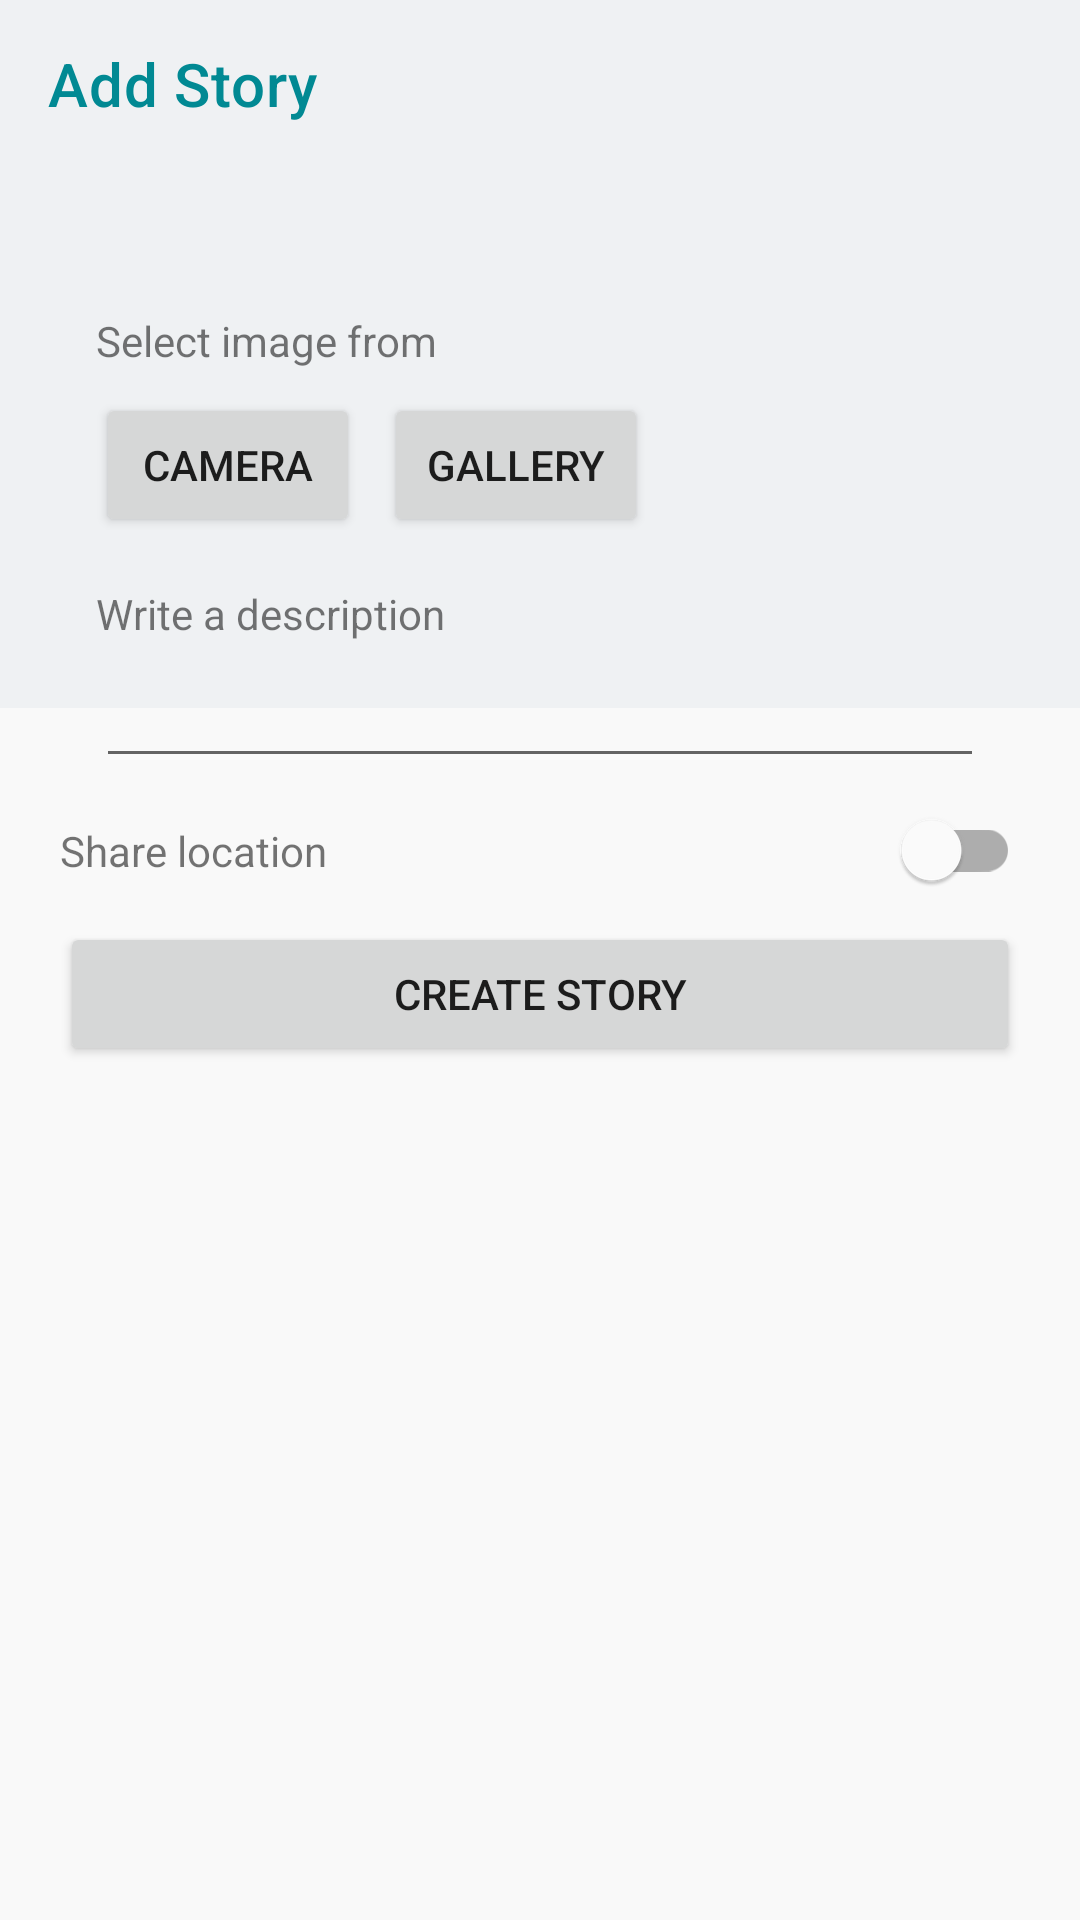

This screen was rendered from an Android layout file. Write that file and the resources it references.
<!-- AndroidManifest.xml: application theme Theme.DicodingStory -->
<!-- res/layout/activity_add_story.xml -->
<?xml version="1.0" encoding="utf-8"?>
<androidx.constraintlayout.widget.ConstraintLayout xmlns:android="http://schemas.android.com/apk/res/android"
    xmlns:app="http://schemas.android.com/apk/res-auto"
    xmlns:tools="http://schemas.android.com/tools"
    android:layout_width="match_parent"
    android:layout_height="match_parent"
    tools:context=".presentation.add.AddStoryActivity"
    tools:keep="@layout/activity_add_story">

    <androidx.appcompat.widget.Toolbar
        android:id="@+id/toolbar"
        android:layout_width="match_parent"
        android:layout_height="?attr/actionBarSize"
        android:background="@color/light_blue"
        app:layout_constraintEnd_toEndOf="parent"
        app:layout_constraintStart_toStartOf="parent"
        app:layout_constraintTop_toTopOf="parent"
        app:title="@string/add_story_title"
        app:titleTextColor="@color/dark_blue_500" />

    <View
        android:id="@+id/view"
        android:layout_width="match_parent"
        android:layout_height="180dp"
        android:background="@color/light_blue"
        app:layout_constraintEnd_toEndOf="parent"
        app:layout_constraintStart_toStartOf="parent"
        app:layout_constraintTop_toBottomOf="@id/toolbar" />

    <androidx.core.widget.NestedScrollView
        android:layout_width="match_parent"
        android:layout_height="0dp"
        app:layout_constraintBottom_toBottomOf="parent"
        app:layout_constraintEnd_toEndOf="parent"
        app:layout_constraintStart_toStartOf="parent"
        app:layout_constraintTop_toBottomOf="@+id/toolbar">

        <androidx.constraintlayout.widget.ConstraintLayout
            android:layout_width="match_parent"
            android:layout_height="wrap_content"
            android:paddingBottom="32dp">

            <ImageView
                android:id="@+id/imageView"
                android:layout_width="match_parent"
                android:layout_height="wrap_content"
                android:layout_marginHorizontal="32dp"
                android:layout_marginTop="32dp"
                android:adjustViewBounds="true"
                android:contentDescription="@string/person_with_paper_illustration"
                android:scaleType="fitCenter"
                android:src="@drawable/image_loading_placeholder"
                app:layout_constraintEnd_toEndOf="parent"
                app:layout_constraintStart_toStartOf="parent"
                app:layout_constraintTop_toTopOf="parent" />

            <TextView
                android:id="@+id/textView"
                android:layout_width="wrap_content"
                android:layout_height="wrap_content"
                android:layout_marginStart="32dp"
                android:layout_marginTop="16dp"
                android:text="@string/select_image"
                app:layout_constraintStart_toStartOf="parent"
                app:layout_constraintTop_toBottomOf="@+id/imageView" />

            <Button
                android:id="@+id/btn_camera"
                android:layout_width="wrap_content"
                android:layout_height="wrap_content"
                android:layout_marginTop="8dp"
                android:text="@string/select_from_camera"
                app:layout_constraintStart_toStartOf="@+id/textView"
                app:layout_constraintTop_toBottomOf="@+id/textView" />

            <Button
                android:id="@+id/btn_gallery"
                android:layout_width="wrap_content"
                android:layout_height="wrap_content"
                android:layout_marginStart="8dp"
                android:text="@string/select_from_gallery"
                app:layout_constraintBottom_toBottomOf="@+id/btn_camera"
                app:layout_constraintStart_toEndOf="@+id/btn_camera"
                app:layout_constraintTop_toTopOf="@+id/btn_camera" />


            <TextView
                android:id="@+id/textView4"
                android:layout_width="wrap_content"
                android:layout_height="wrap_content"
                android:layout_marginTop="16dp"
                android:labelFor="@id/et_description"
                android:text="@string/write_a_description"
                app:layout_constraintStart_toStartOf="@+id/textView"
                app:layout_constraintTop_toBottomOf="@+id/btn_camera" />

            <EditText
                android:id="@+id/et_description"
                android:layout_width="match_parent"
                android:layout_height="wrap_content"
                android:layout_marginHorizontal="32dp"
                android:layout_marginTop="4dp"
                android:importantForAutofill="no"
                android:inputType="textMultiLine"
                app:layout_constraintEnd_toEndOf="parent"
                app:layout_constraintStart_toStartOf="@+id/textView4"
                app:layout_constraintTop_toBottomOf="@+id/textView4" />

            <androidx.constraintlayout.widget.ConstraintLayout
                android:id="@+id/ly_switch"
                android:layout_width="0dp"
                android:layout_height="wrap_content"
                android:layout_marginHorizontal="20dp"
                android:orientation="horizontal"
                app:layout_constraintEnd_toEndOf="parent"
                app:layout_constraintStart_toStartOf="parent"
                app:layout_constraintTop_toBottomOf="@+id/et_description">

                <TextView
                    android:id="@+id/textView5"
                    android:layout_width="wrap_content"
                    android:layout_height="wrap_content"
                    android:text="@string/share_location"
                    app:layout_constraintBottom_toBottomOf="parent"
                    app:layout_constraintStart_toStartOf="parent"
                    app:layout_constraintTop_toTopOf="parent" />

                <com.google.android.material.switchmaterial.SwitchMaterial
                    android:id="@+id/switch_location"
                    android:layout_width="wrap_content"
                    android:layout_height="wrap_content"
                    app:layout_constraintBottom_toBottomOf="@+id/textView5"
                    app:layout_constraintEnd_toEndOf="parent"
                    app:layout_constraintTop_toTopOf="@+id/textView5" />

            </androidx.constraintlayout.widget.ConstraintLayout>


            <Button
                android:id="@+id/btn_post"
                android:layout_width="match_parent"
                android:layout_height="wrap_content"
                android:layout_marginHorizontal="20dp"
                android:text="@string/create_story"
                app:layout_constraintEnd_toEndOf="parent"
                app:layout_constraintStart_toStartOf="parent"
                app:layout_constraintTop_toBottomOf="@+id/ly_switch" />

        </androidx.constraintlayout.widget.ConstraintLayout>

    </androidx.core.widget.NestedScrollView>

    <RelativeLayout
        android:id="@+id/view_loading"
        android:layout_width="0dp"
        android:layout_height="0dp"
        android:alpha="0"
        android:background="@color/transparent_blue"
        app:layout_constraintBottom_toBottomOf="parent"
        app:layout_constraintEnd_toEndOf="parent"
        app:layout_constraintStart_toStartOf="parent"
        app:layout_constraintTop_toTopOf="parent">

        <ProgressBar
            android:layout_width="wrap_content"
            android:layout_height="wrap_content"
            android:layout_centerInParent="true" />

    </RelativeLayout>

</androidx.constraintlayout.widget.ConstraintLayout>
<!-- resources referenced by this layout -->
<resources>
  <color name="dark_blue_500">#018993</color>
  <color name="light_blue">#EFF1F3</color>
  <color name="transparent_blue">#4D2D3E50</color>
  <string name="add_story_title">Add Story</string>
  <string name="create_story">Create story</string>
  <string name="person_with_paper_illustration">Person with paper illustration</string>
  <string name="select_from_camera">Camera</string>
  <string name="select_from_gallery">Gallery</string>
  <string name="select_image">Select image from</string>
  <string name="share_location">Share location</string>
  <string name="write_a_description">Write a description</string>
  <style name="Theme.DicodingStory" parent="Theme.MaterialComponents.Light.NoActionBar">
          
          <item name="colorPrimary">@color/dark_blue_500</item>
          <item name="colorPrimaryVariant">@color/dark_blue_700</item>
          <item name="colorOnPrimary">@color/white</item>
          <item name="backgroundColor">@color/light_grey</item>
          
          <item name="colorSecondary">@color/pink_500</item>
          <item name="colorSecondaryVariant">@color/pink_700</item>
          <item name="colorOnSecondary">@color/black</item>
          
          <item name="android:statusBarColor" tools:targetApi="l">?attr/colorPrimaryVariant</item>
          
          <item name="android:windowBackground">@color/light_grey</item>
          <item name="android:windowContentTransitions">true</item>
          <item name="android:windowSharedElementsUseOverlay">false</item>
      </style>
  <color name="dark_blue_700">#018993</color>
  <color name="white">#FFFFFFFF</color>
  <color name="light_grey">#F9F9F9</color>
  <color name="pink_500">#F43F5E</color>
  <color name="pink_700">#C32D46</color>
  <color name="black">#FF000000</color>
</resources>
